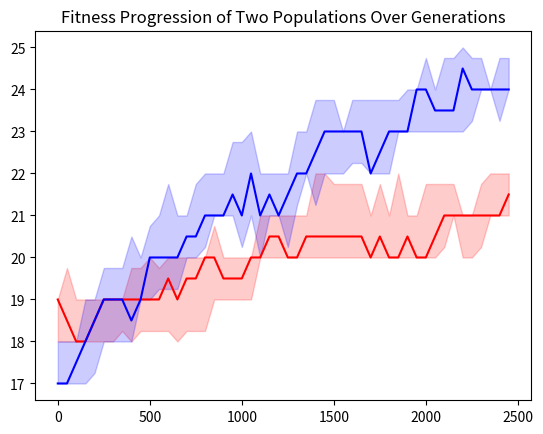

Reproduce this figure in Python.
import random
import numpy as np
import matplotlib.pyplot as plt

INDIVIDUALS_LEN = 25
POPULATION_SIZE = 50
MUTATION_PROBABILITY = 0.01

def create_individual():
    return [random.choice([0, 1]) for _ in range(INDIVIDUALS_LEN)]


def create_population(size):
    return [create_individual() for _ in range(size)]


def oneMax(individual):
    fit = 0
    for i in individual:
        if i == 1:
            fit += 1
    return fit


def oneAlternating(individual):
    fit = 1
    for i in range(len(individual) - 1):
        if (individual[i] == 0 and individual[i + 1] == 1) or (individual[i] == 1 and individual[i] == 0):
            fit += 1
    return fit


def calculate_fitness(population):
    fit = []
    for ind in range(POPULATION_SIZE):
        fit.append(oneMax(population[ind]))
    return fit


def selection(pop, fits):
    return random.choices(pop, fits, k=POPULATION_SIZE)


def crossover(ind1, ind2):
    point = random.randint(0, INDIVIDUALS_LEN - 1)
    o1 = ind1[:point] + ind2[point:]
    o2 = ind1[point:] + ind2[:point]
    return o1, o2


def population_crossover(pop, prob):
    offsprings = []
    for p1, p2 in zip(pop[0::2], pop[1::2]):
        o1 = p1
        o2 = p2
        if random.random() < prob:
            o1, o2 = crossover(p1, p2)
        offsprings.append(o1)
        offsprings.append(o2)
    return offsprings


def mutation(individual):
    return [1 - i if random.random() < MUTATION_PROBABILITY else i for i in individual]


def operators(pop, cprob, mprob):
    new_pop = []
    new_pop = population_crossover(pop, cprob)

    if random.random() < mprob:
        new_pop = list(map(mutation, new_pop))

    return new_pop


def run_algorithm(ccrossover, cmutation):
    population = create_population(POPULATION_SIZE)
    log = []
    for g in range(50):
        fitness = calculate_fitness(population)
        log.append((g, max(fitness), sum(fitness) / 100, g* POPULATION_SIZE))
        mating_pool = selection(population, fitness)
        offsprings = operators(mating_pool, ccrossover, cmutation)
        population = offsprings
    return population, log


if __name__ == '__main__':
    logs = []
    logs1 = []
    for i in range(10):
        population, log = run_algorithm(0.02, 0.6)
        population1, log1 = run_algorithm(0.3, 0.3)
        logs.append(log)
        logs1.append(log1)

    fits = calculate_fitness(population)
    fits1 = calculate_fitness(population1)

    evals = []
    best_fit = []
    for log in logs:
        evals.append([l[3] for l in log])
        best_fit.append([l[1] for l in log])

    evals1 = []
    best_fit1 = []
    for log in logs1:
        evals1.append([l[3] for l in log])
        best_fit1.append([l[1] for l in log])

    evals = np.array(evals)
    best_fit = np.array(best_fit)

    evals1 = np.array(evals1)
    best_fit1 = np.array(best_fit1)

    plt.title("Fitness Progression of Two Populations Over Generations")

    plt.plot(evals[0, :], np.median(best_fit, axis=0), color='red')
    plt.plot(evals1[0, :], np.median(best_fit1, axis=0), color='blue')

    plt.fill_between(evals[0, :], np.percentile(best_fit, q=25, axis=0),
                     np.percentile(best_fit, q=75, axis=0), alpha=0.2, color='red')
    plt.fill_between(evals1[0, :], np.percentile(best_fit1, q=25, axis=0),
                     np.percentile(best_fit1, q=75, axis=0), alpha=0.2, color='blue')

    plt.show()


"""
The algorithm works by choosing a random population, then calculates the fitness for the population  choosing a fitness function, either the oneMax or
oneAlternating. Then it is created the mating pool by doing the operations of selecting 2 random individuals based on their fitness, then the crossover
and mutation. The initial population is then replaced by a better one.

In parallel I have run the algorithm with different probabilities for the mutation and crossover and the plots shows an improve in the generations. When
making the mutation probability higher and the cross probability lower, I have remarked an improvement in the new generation s, I am plotting two different generations
based on the probability of crossover and mutation.
"""